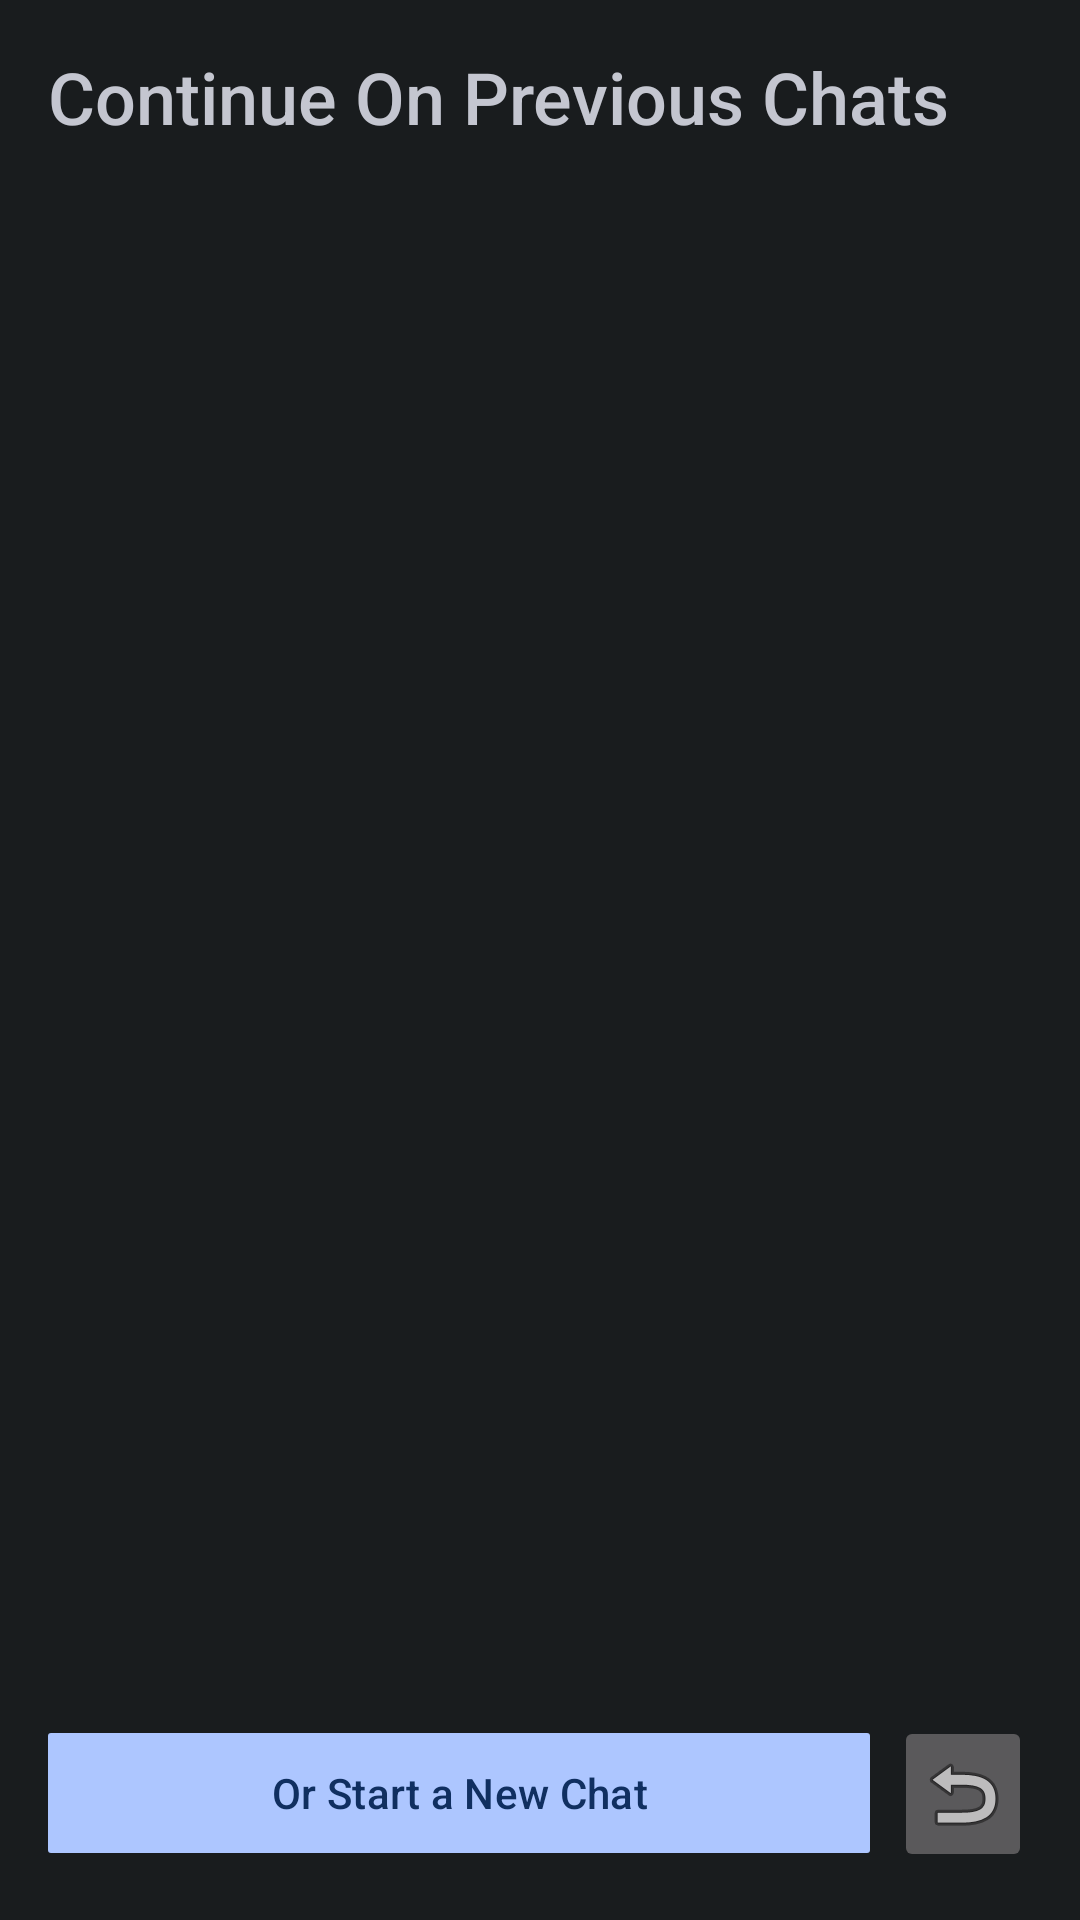

Android layout source for this screen:
<!-- AndroidManifest.xml: application theme Theme.Material3.DynamicColors.Dark.NoActionBar -->
<!-- res/layout/grid.xml -->
<?xml version="1.0" encoding="utf-8"?>
<LinearLayout
    xmlns:android="http://schemas.android.com/apk/res/android"
    xmlns:app="http://schemas.android.com/apk/res-auto"
    android:layout_width="match_parent"
    android:layout_height="match_parent"
    android:orientation="vertical"
    android:padding="16dp"
    android:background="@color/material_dynamic_neutral10">

    <com.google.android.material.textview.MaterialTextView
        android:id="@+id/textViewChatsTitle"
        android:layout_width="wrap_content"
        android:layout_height="wrap_content"
        android:text="Continue On Previous Chats"
        android:textSize="24sp"
        android:fontFamily="sans-serif-medium"
        android:layout_marginBottom="16dp" />

    <GridView
        android:id="@+id/gridViewChats"
        android:layout_width="match_parent"
        android:layout_height="0dp"
        android:layout_weight="1"
        android:verticalSpacing="8dp"
        android:horizontalSpacing="8dp"
        android:numColumns="2"
        android:scrollbars="vertical"
        android:clipToPadding="false"
        android:padding="4dp" />

    <LinearLayout
        android:layout_width="match_parent"
        android:layout_height="wrap_content"
        android:orientation="horizontal"
        android:layout_marginTop="16dp">

        <com.google.android.material.button.MaterialButton
            android:id="@+id/buttonNewChat"
            android:layout_width="0dp"
            android:layout_height="wrap_content"
            android:text="Or Start a New Chat"
            android:layout_weight="6"
            app:cornerRadius="1dp"
            android:src="@android:drawable/ic_menu_send"/>

        <ImageButton
            android:id="@+id/goBack"
            android:layout_width="0dp"
            android:layout_height="wrap_content"
            android:layout_weight="1"
            android:layout_marginStart="8dp"
            android:layout_marginTop="-2dp"
            android:src="@android:drawable/ic_menu_revert"/>
    </LinearLayout>
</LinearLayout>
<!-- resources referenced by this layout -->
<resources>

</resources>
